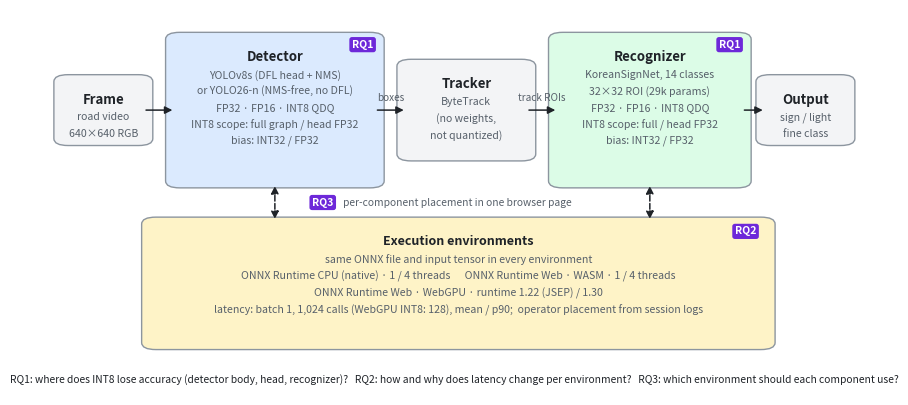

Source code (Python):
"""Study overview figure: pipeline components, quantization variants, runtimes and research questions.

Output: paper_evidence/figures/fig9_study_overview.png (Fig. 1 of the draft).
Usage: python scripts/paper/plot_study_overview.py
"""

from __future__ import annotations

import argparse
from pathlib import Path

import matplotlib

matplotlib.use("Agg")
import matplotlib.pyplot as plt
from matplotlib.patches import FancyArrowPatch, FancyBboxPatch

INK, MUTED, LINE = "#1f2328", "#57606a", "#8c959f"
FILL = {"det": "#dbeafe", "trk": "#f3f4f6", "rec": "#dcfce7", "rt": "#fef3c7", "rq": "#ede9fe"}


def box(ax, x, y, w, h, title, lines, color, title_size=9.5):
    ax.add_patch(FancyBboxPatch((x, y), w, h, boxstyle="round,pad=0.012,rounding_size=0.018",
                                facecolor=color, edgecolor=LINE, linewidth=1))
    ax.text(x + w / 2, y + h - 0.035, title, ha="center", va="top", fontsize=title_size, fontweight="bold", color=INK)
    for k, line in enumerate(lines):
        ax.text(x + w / 2, y + h - 0.085 - k * 0.043, line, ha="center", va="top", fontsize=7.6, color=MUTED)


def arrow(ax, x0, y0, x1, y1, text=None, style="-|>", ls="-"):
    ax.add_patch(FancyArrowPatch((x0, y0), (x1, y1), arrowstyle=style, mutation_scale=11, color=INK,
                                 linewidth=1.1, linestyle=ls))
    if text:
        ax.text((x0 + x1) / 2, (y0 + y1) / 2 + 0.018, text, ha="center", va="bottom", fontsize=7.2, color=MUTED)


def badge(ax, x, y, text):
    ax.text(x, y, text, ha="center", va="center", fontsize=7.5, fontweight="bold", color="white",
            bbox={"boxstyle": "round,pad=0.25", "facecolor": "#6d28d9", "edgecolor": "none"})


def main() -> None:
    parser = argparse.ArgumentParser(description=__doc__)
    parser.add_argument("--out", type=Path, default=Path("paper_evidence/figures/fig9_study_overview.png"))
    args = parser.parse_args()
    fig, ax = plt.subplots(figsize=(10.5, 5.0))
    ax.set_xlim(-0.01, 1.01)
    ax.set_ylim(0, 1)
    ax.axis("off")

    # top row: the pipeline; RQ1 badges on the two quantized components
    y, h = 0.55, 0.38
    box(ax, 0.01, y + 0.11, 0.10, 0.16, "Frame", ["road video", "640×640 RGB"], FILL["trk"])
    box(ax, 0.15, y, 0.25, h, "Detector", ["YOLOv8s (DFL head + NMS)", "or YOLO26-n (NMS-free, no DFL)",
                                           "FP32 · FP16 · INT8 QDQ", "INT8 scope: full graph / head FP32",
                                           "bias: INT32 / FP32"], FILL["det"])
    box(ax, 0.44, y + 0.07, 0.15, 0.24, "Tracker", ["ByteTrack", "(no weights,", "not quantized)"], FILL["trk"])
    box(ax, 0.63, y, 0.23, h, "Recognizer", ["KoreanSignNet, 14 classes", "32×32 ROI (29k params)",
                                             "FP32 · FP16 · INT8 QDQ", "INT8 scope: full / head FP32",
                                             "bias: INT32 / FP32"], FILL["rec"])
    box(ax, 0.89, y + 0.11, 0.10, 0.16, "Output", ["sign / light", "fine class"], FILL["trk"])
    arrow(ax, 0.11, y + 0.19, 0.15, y + 0.19)
    arrow(ax, 0.40, y + 0.19, 0.44, y + 0.19, "boxes")
    arrow(ax, 0.59, y + 0.19, 0.63, y + 0.19, "track ROIs")
    arrow(ax, 0.86, y + 0.19, 0.89, y + 0.19)
    badge(ax, 0.385, y + h - 0.02, "RQ1")
    badge(ax, 0.845, y + h - 0.02, "RQ1")

    # bottom: execution environments (RQ2); each component can be placed on any of them (RQ3)
    box(ax, 0.12, 0.13, 0.77, 0.32, "Execution environments",
        ["same ONNX file and input tensor in every environment",
         "ONNX Runtime CPU (native) · 1 / 4 threads      ONNX Runtime Web · WASM · 1 / 4 threads",
         "ONNX Runtime Web · WebGPU · runtime 1.22 (JSEP) / 1.30",
         "latency: batch 1, 1,024 calls (WebGPU INT8: 128), mean / p90;  operator placement from session logs"],
        FILL["rt"], title_size=9)
    badge(ax, 0.865, 0.425, "RQ2")
    arrow(ax, 0.275, 0.45, 0.275, y, style="<|-|>", ls="--")
    arrow(ax, 0.745, 0.45, 0.745, y, style="<|-|>", ls="--")
    badge(ax, 0.335, 0.50, "RQ3")
    ax.text(0.36, 0.50, "per-component placement in one browser page", ha="left", va="center", fontsize=7.4, color=MUTED)

    ax.text(0.5, 0.04, "RQ1: where does INT8 lose accuracy (detector body, head, recognizer)?   "
            "RQ2: how and why does latency change per environment?   RQ3: which environment should each component use?",
            ha="center", va="center", fontsize=7.4, color=INK)

    args.out.parent.mkdir(parents=True, exist_ok=True)
    fig.savefig(args.out, dpi=200, bbox_inches="tight")
    print("wrote", args.out)


if __name__ == "__main__":
    main()
